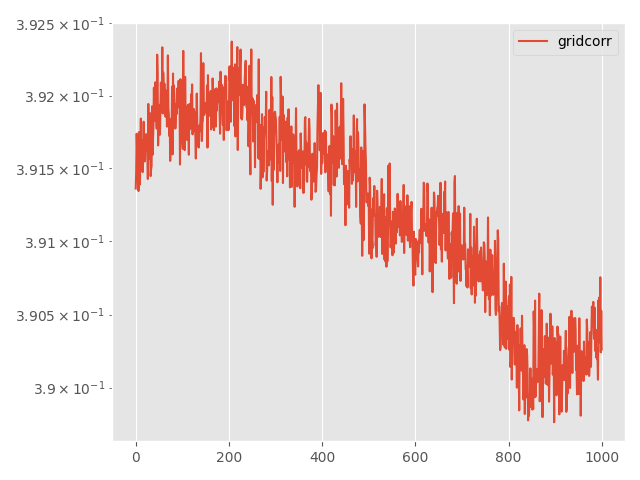

The table this chart was drawn from, first rows:
Step, topology, method, lr, clip, momentum, sigma, sigma-cor, epsilon, loss
0, grid, corr, 0.05, 1e-05, 0.0, 0.001103, 0.0004668, 5, 0.3914
5, grid, corr, 0.05, 1e-05, 0.0, 0.001103, 0.0004668, 5, 0.3915
10, grid, corr, 0.05, 1e-05, 0.0, 0.001103, 0.0004668, 5, 0.3917
15, grid, corr, 0.05, 1e-05, 0.0, 0.001103, 0.0004668, 5, 0.3916
20, grid, corr, 0.05, 1e-05, 0.0, 0.001103, 0.0004668, 5, 0.3915
25, grid, corr, 0.05, 1e-05, 0.0, 0.001103, 0.0004668, 5, 0.3915
30, grid, corr, 0.05, 1e-05, 0.0, 0.001103, 0.0004668, 5, 0.3913
35, grid, corr, 0.05, 1e-05, 0.0, 0.001103, 0.0004668, 5, 0.3917
40, grid, corr, 0.05, 1e-05, 0.0, 0.001103, 0.0004668, 5, 0.3915
45, grid, corr, 0.05, 1e-05, 0.0, 0.001103, 0.0004668, 5, 0.3914
50, grid, corr, 0.05, 1e-05, 0.0, 0.001103, 0.0004668, 5, 0.3916
55, grid, corr, 0.05, 1e-05, 0.0, 0.001103, 0.0004668, 5, 0.3918
60, grid, corr, 0.05, 1e-05, 0.0, 0.001103, 0.0004668, 5, 0.3915
65, grid, corr, 0.05, 1e-05, 0.0, 0.001103, 0.0004668, 5, 0.3916
70, grid, corr, 0.05, 1e-05, 0.0, 0.001103, 0.0004668, 5, 0.3917
75, grid, corr, 0.05, 1e-05, 0.0, 0.001103, 0.0004668, 5, 0.3915
80, grid, corr, 0.05, 1e-05, 0.0, 0.001103, 0.0004668, 5, 0.3916
85, grid, corr, 0.05, 1e-05, 0.0, 0.001103, 0.0004668, 5, 0.3918
90, grid, corr, 0.05, 1e-05, 0.0, 0.001103, 0.0004668, 5, 0.3917
95, grid, corr, 0.05, 1e-05, 0.0, 0.001103, 0.0004668, 5, 0.3915
100, grid, corr, 0.05, 1e-05, 0.0, 0.001103, 0.0004668, 5, 0.3916
105, grid, corr, 0.05, 1e-05, 0.0, 0.001103, 0.0004668, 5, 0.3917
110, grid, corr, 0.05, 1e-05, 0.0, 0.001103, 0.0004668, 5, 0.3917
115, grid, corr, 0.05, 1e-05, 0.0, 0.001103, 0.0004668, 5, 0.3917
120, grid, corr, 0.05, 1e-05, 0.0, 0.001103, 0.0004668, 5, 0.3916
125, grid, corr, 0.05, 1e-05, 0.0, 0.001103, 0.0004668, 5, 0.3916
130, grid, corr, 0.05, 1e-05, 0.0, 0.001103, 0.0004668, 5, 0.3914
135, grid, corr, 0.05, 1e-05, 0.0, 0.001103, 0.0004668, 5, 0.3919
140, grid, corr, 0.05, 1e-05, 0.0, 0.001103, 0.0004668, 5, 0.3917
145, grid, corr, 0.05, 1e-05, 0.0, 0.001103, 0.0004668, 5, 0.3916
150, grid, corr, 0.05, 1e-05, 0.0, 0.001103, 0.0004668, 5, 0.3919
155, grid, corr, 0.05, 1e-05, 0.0, 0.001103, 0.0004668, 5, 0.3917
160, grid, corr, 0.05, 1e-05, 0.0, 0.001103, 0.0004668, 5, 0.3914
165, grid, corr, 0.05, 1e-05, 0.0, 0.001103, 0.0004668, 5, 0.3915
170, grid, corr, 0.05, 1e-05, 0.0, 0.001103, 0.0004668, 5, 0.3915
175, grid, corr, 0.05, 1e-05, 0.0, 0.001103, 0.0004668, 5, 0.3919
180, grid, corr, 0.05, 1e-05, 0.0, 0.001103, 0.0004668, 5, 0.3916
185, grid, corr, 0.05, 1e-05, 0.0, 0.001103, 0.0004668, 5, 0.3917
190, grid, corr, 0.05, 1e-05, 0.0, 0.001103, 0.0004668, 5, 0.3918
195, grid, corr, 0.05, 1e-05, 0.0, 0.001103, 0.0004668, 5, 0.3921
200, grid, corr, 0.05, 1e-05, 0.0, 0.001103, 0.0004668, 5, 0.3918
205, grid, corr, 0.05, 1e-05, 0.0, 0.001103, 0.0004668, 5, 0.3918
210, grid, corr, 0.05, 1e-05, 0.0, 0.001103, 0.0004668, 5, 0.3921
215, grid, corr, 0.05, 1e-05, 0.0, 0.001103, 0.0004668, 5, 0.392
220, grid, corr, 0.05, 1e-05, 0.0, 0.001103, 0.0004668, 5, 0.3919
225, grid, corr, 0.05, 1e-05, 0.0, 0.001103, 0.0004668, 5, 0.3918
230, grid, corr, 0.05, 1e-05, 0.0, 0.001103, 0.0004668, 5, 0.3923
235, grid, corr, 0.05, 1e-05, 0.0, 0.001103, 0.0004668, 5, 0.3922
240, grid, corr, 0.05, 1e-05, 0.0, 0.001103, 0.0004668, 5, 0.3917
245, grid, corr, 0.05, 1e-05, 0.0, 0.001103, 0.0004668, 5, 0.3918
250, grid, corr, 0.05, 1e-05, 0.0, 0.001103, 0.0004668, 5, 0.3917
255, grid, corr, 0.05, 1e-05, 0.0, 0.001103, 0.0004668, 5, 0.3919
260, grid, corr, 0.05, 1e-05, 0.0, 0.001103, 0.0004668, 5, 0.3917
265, grid, corr, 0.05, 1e-05, 0.0, 0.001103, 0.0004668, 5, 0.3919
270, grid, corr, 0.05, 1e-05, 0.0, 0.001103, 0.0004668, 5, 0.3921
275, grid, corr, 0.05, 1e-05, 0.0, 0.001103, 0.0004668, 5, 0.392
280, grid, corr, 0.05, 1e-05, 0.0, 0.001103, 0.0004668, 5, 0.392
285, grid, corr, 0.05, 1e-05, 0.0, 0.001103, 0.0004668, 5, 0.3923
290, grid, corr, 0.05, 1e-05, 0.0, 0.001103, 0.0004668, 5, 0.3919
295, grid, corr, 0.05, 1e-05, 0.0, 0.001103, 0.0004668, 5, 0.3922
... 941 more rows
